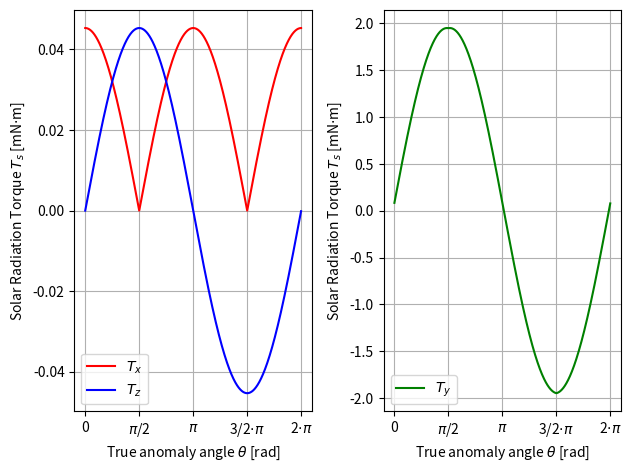

Generate this figure with matplotlib:
import numpy as np
import math as m
from sympy import sin, cos, pi
import matplotlib.pyplot as plt

#%%
CR = 2
GscoverR2 = 590 # /m^2
c = 3*10**6 # m/s

dtheta = np.pi/1000
theta = np.arange(0, 2*np.pi, dtheta) # Angle in orbit

A_bus = 2.045 # m^2
r_b = 0.480 # m
r_a = 1.04938 # m
h = 1.050 # m
L_bus = 2.13 # m

def cross_prod(a, b):
    result = [a[1]*b[2] - a[2]*b[1],
            a[2]*b[0] - a[0]*b[2],
            a[0]*b[1] - a[1]*b[0]]

    return result

def add(a, b):
    result = [a[0]+b[0],
            a[1]+b[1],
            a[2]+b[2]]

    return result

#%% Rotating Force unit vector 

n_F2 = []
            
for i in theta:
    if  0 <= i < pi/2:
        n_F2.append([sin(i), 0, -cos(i)])
    elif pi/2 <= i < pi:
        n_F2.append([sin(i), 0, cos(i)])
    elif pi <= i < 3/2*pi:
        n_F2.append([sin(i), 0, cos(i)])
    elif 3/2*pi <= i <= 2*pi:
        n_F2.append([sin(i), 0, -cos(i)])
            
n_F = np.array(n_F2)


# %% Bus

r_bus = np.array([0.028367, -0.015365, -0.232788])

A_bus2 = []
r_bus2 = []
for i in theta:
    if 0 <= i < pi/2:
            i = -i
            y = sin(i)**2*(r_a-r_b/cos(i))+sin(i)**2*r_b/cos(i)-h*sin(i)
            x = sin(i)*(r_a-r_b/cos(i))+sin(i)*r_b/cos(i)-h
            if A_bus*sin(i) > 2*r_b*y:
                A_bus2.append(A_bus*sin(i) - 2*r_b* y)
                x_COA = -x/2 # delta z in catia
                if pi/2 - pi/100 < i < pi/2 + pi/100:
                    x_COA = 0
                if x_COA <= L_bus:
                    deltaRbus = np.array([0, 0, x_COA])
                    r_bus2.append(add(r_bus, deltaRbus))
                else:
                    r_bus2.append(r_bus)
            else:
                A_bus2.append(0)
                r_bus2.append(r_bus)
        
    elif pi/2 < i < pi:
            i = i-np.pi
            y = sin(i)**2*(r_a-r_b/cos(i))+sin(i)**2*r_b/cos(i)-h*sin(i)
            x = sin(i)*(r_a-r_b/cos(i))+sin(i)*r_b/cos(i)-h
            if A_bus*sin(i) > 2*r_b*y:
                A_bus2.append(A_bus*sin(i) - 2*r_b* y)
                x_COA = -x/2 # delta z in catia
                if pi/2 - pi/100 < i < pi/2 + pi/100:
                    x_COA = 0
                if x_COA <= L_bus:
                    deltaRbus = np.array([0, 0, x_COA])
                    r_bus2.append(add(r_bus, deltaRbus))
                else:
                    r_bus2.append(r_bus)
            else:
                A_bus2.append(0)
                r_bus2.append(r_bus)
        
    elif pi < i < 3/2*pi:
            i = np.pi-i
            y = sin(i)**2*(r_a-r_b/cos(i))+sin(i)**2*r_b/cos(i)-h*sin(i)
            x = sin(i)*(r_a-r_b/cos(i))+sin(i)*r_b/cos(i)-h
            if A_bus*sin(i) > 2*r_b*y:
                A_bus2.append(A_bus*sin(i) - 2*r_b* y)
                x_COA = -x/2 # delta z in catia
                if pi/2 - pi/100 < i < pi/2 + pi/100:
                    x_COA = 0
                if x_COA <= L_bus:
                    deltaRbus = np.array([0, 0, x_COA])
                    r_bus2.append(add(r_bus, deltaRbus))
                else:
                    r_bus2.append(r_bus)
            else:
                A_bus2.append(0)
                r_bus2.append(r_bus)
        
    elif 3/2*pi < i <= 2*pi:
            i = i-2*np.pi
            y = sin(i)**2*(r_a-r_b/cos(i))+sin(i)**2*r_b/cos(i)-h*sin(i)
            x = sin(i)*(r_a-r_b/cos(i))+sin(i)*r_b/cos(i)-h
            if A_bus*sin(i) > 2*r_b*y:
                A_bus2.append(A_bus*sin(i) - 2*r_b* y)
                x_COA = -x/2 # delta z in catia
                if pi/2 - pi/100 < i < pi/2 + pi/100:
                    x_COA = 0
                if x_COA <= L_bus:
                    deltaRbus = np.array([0, 0, x_COA])
                    r_bus2.append(add(r_bus, deltaRbus))
                else:
                    r_bus2.append(r_bus)
            else:
                A_bus2.append(0)
                r_bus2.append(r_bus)


F_bus = []
for i in range(len(theta)):
    F_bus.append(n_F[i] * CR * GscoverR2 / c * A_bus2[i])

tau_bus = []
for i in range(len(theta)):
    tau_bus.append(cross_prod(r_bus2[i], F_bus[i]))


#%% Antenna

A_ant = 3.47 # m^2
r_ant = np.array([0.028367, -0.015365, 1.827212])
F_ant0 = np.array(CR * GscoverR2 / c * A_ant)

F_ant = []
for i in range(len(theta)):
    F_ant.append(n_F[i] * F_ant0)

tau_ant = []
for i in range(len(theta)):
    tau_ant.append(cross_prod(r_ant, F_ant[i]))

#%% Arrays

A_array = 2.015 # m^2
r_array1 = np.array([0.028367, 1.765072, -0.344661])
r_array2 = np.array([0.028367, -1.795802, -0.344661])

F_array0 = np.array(CR * GscoverR2 / c * A_array)

F_array = []
for i in range(len(theta)):
    F_array.append(n_F[i] * F_array0)

tau_array1 = []
tau_array2 = []
for i in range(len(theta)):
    tau_array1.append(cross_prod(r_array1, F_array[i]))
    tau_array2.append(cross_prod(r_array2, F_array[i]))

#%% Total torque per axis

tau_total_x = []
tau_total_y = []
tau_total_z = []
for i in range(len(theta)):
    tau_total_x.append((tau_array1[i][0] + tau_array2[i][0] + tau_bus[i][0] + tau_ant[i][0])*1000)
    tau_total_y.append((tau_array1[i][1] + tau_array2[i][1] + tau_bus[i][1] + tau_ant[i][1])*1000)
    tau_total_z.append((tau_array1[i][2] + tau_array2[i][2] + tau_bus[i][2] + tau_ant[i][2])*1000)

#%% Plotting

fig, (ax1, ax2) = plt.subplots(1, 2)
ax1.plot(theta, tau_total_x, c="r",  label="$T_x$")
ax1.plot(theta, tau_total_z, c="b",  label="$T_z$")
ax2.plot(theta, tau_total_y, c="g",  label="$T_y$")

ax1.set_xlabel('True anomaly angle $θ$ [rad]')
ax1.set_ylabel('Solar Radiation Torque $T_s$ [mN$\cdot$m]')
ax2.set_xlabel('True anomaly angle $θ$ [rad]')
ax2.set_ylabel('Solar Radiation Torque $T_s$ [mN$\cdot$m]')
ax1.legend(loc='lower left')
ax2.legend(loc='lower left')

x_ticks = [0, m.pi/2, m.pi, 3/2*m.pi, 2*m.pi]
x_label = [0, '$\pi$/2', '$\pi$', '3/2$\cdot \pi$', '2$\cdot \pi$']

ax1.set_xticks(x_ticks) 
ax1.set_xticklabels(x_label, fontsize=10)
ax2.set_xticks(x_ticks) 
ax2.set_xticklabels(x_label, fontsize=10)

fig.tight_layout(pad=1.0)
ax1.grid()
ax2.grid()
plt.show()
plt.figure(dpi = 1200)

fig.savefig('Torque_Plots.pdf')
